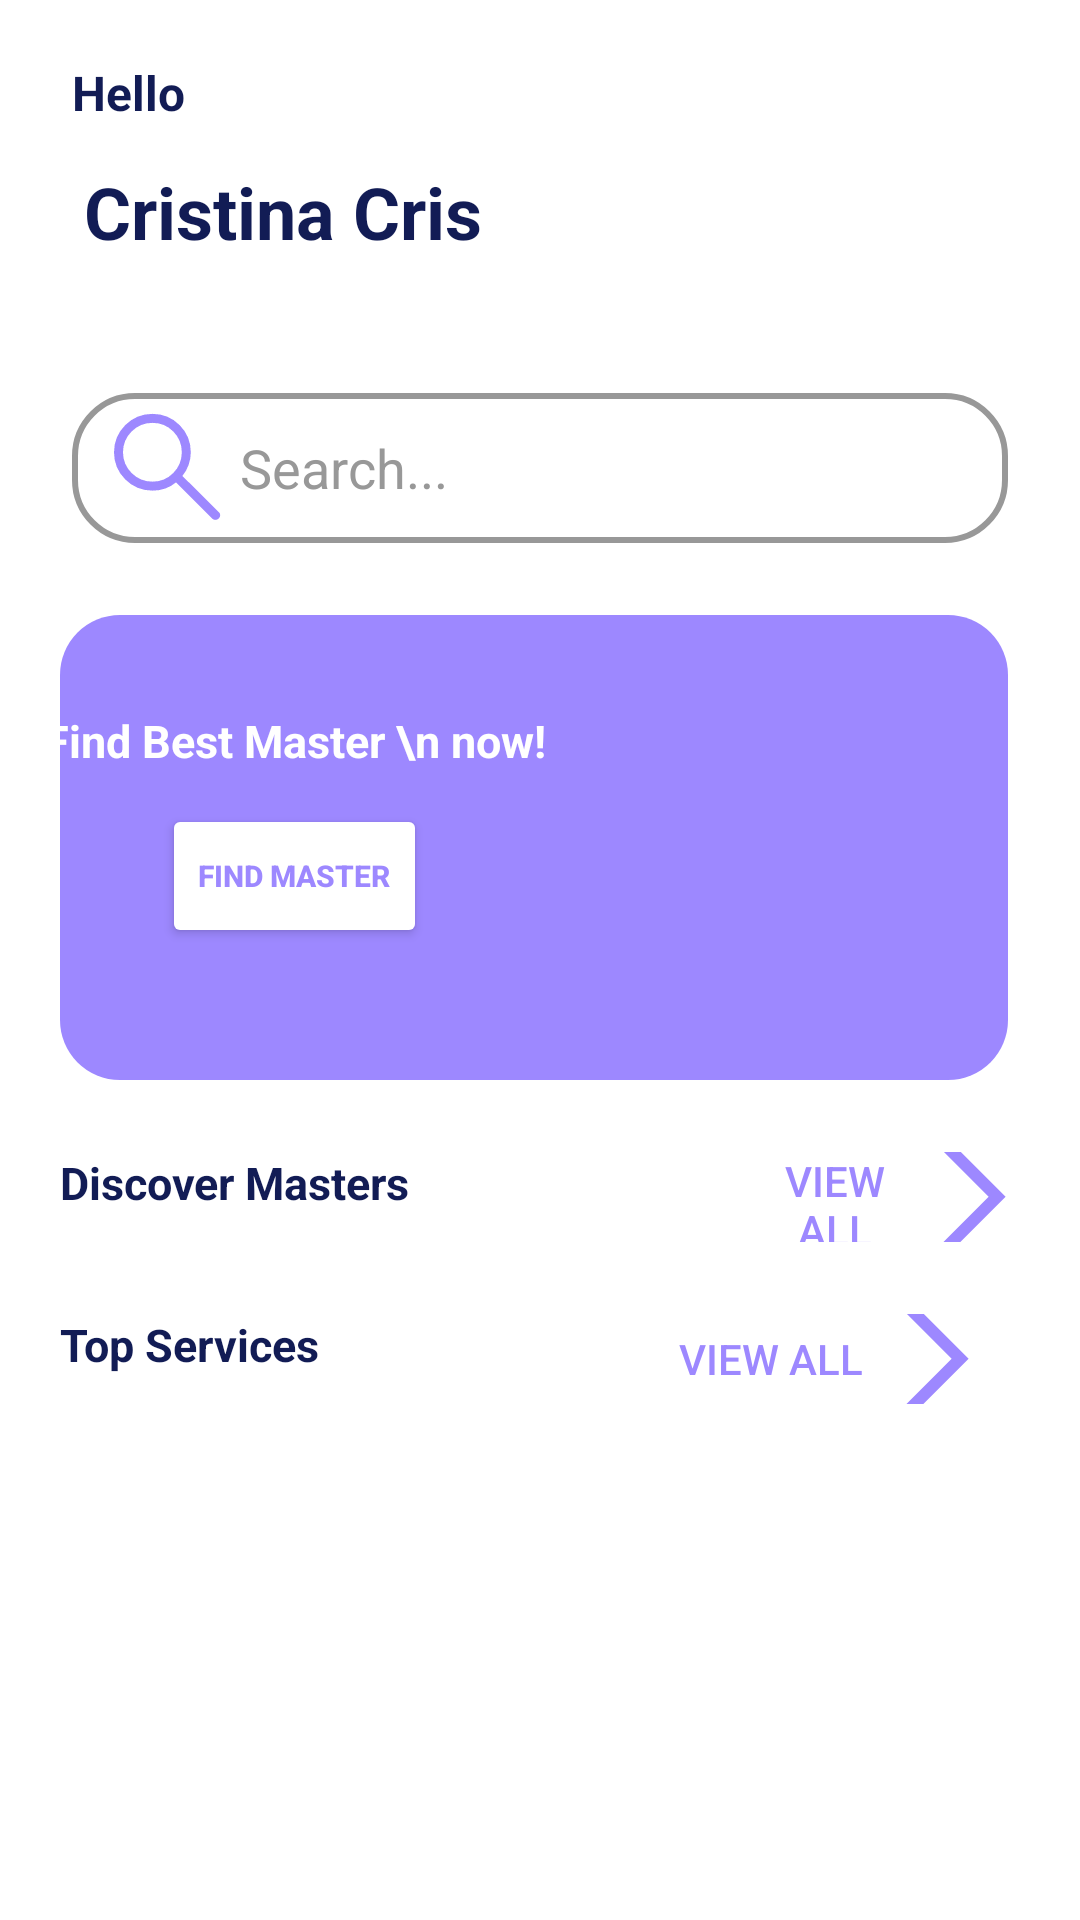

Android layout source for this screen:
<!-- AndroidManifest.xml: application theme Theme.BeautyNote -->
<!-- res/layout/fragment_home.xml -->
<?xml version="1.0" encoding="utf-8"?>
<FrameLayout xmlns:android="http://schemas.android.com/apk/res/android"
    xmlns:tools="http://schemas.android.com/tools"
    xmlns:app="http://schemas.android.com/apk/res-auto"
    android:layout_width="match_parent"
    android:layout_height="match_parent"
    tools:context=".HomeFragment">
    <ScrollView

        android:id="@+id/scrollView2"
        android:layout_width="match_parent"
        android:layout_height="wrap_content"
        app:layout_constraintStart_toStartOf="parent"
        app:layout_constraintTop_toTopOf="parent">


        <LinearLayout
            android:layout_width="match_parent"
            android:layout_height="wrap_content"
            android:orientation="vertical">

            <androidx.constraintlayout.widget.ConstraintLayout
                android:layout_width="match_parent"
                android:layout_height="107dp"
                app:layout_constraintBottom_toTopOf="@+id/textView2"
                app:layout_constraintTop_toTopOf="@+id/textView2">

                <ImageView
                    android:id="@+id/userAvatar"
                    android:layout_width="90dp"
                    android:layout_height="90dp"
                    android:layout_margin="20dp"
                    android:layout_marginTop="30dp"
                    android:layout_marginEnd="30dp"
                    android:src="@drawable/profile"
                    app:layout_constraintEnd_toEndOf="parent"
                    app:layout_constraintTop_toTopOf="parent" />

                <TextView
                    android:id="@+id/textView"
                    android:layout_width="wrap_content"
                    android:layout_height="wrap_content"
                    android:layout_marginStart="24dp"
                    android:text="Hello"
                    android:textColor="@color/dark_blue"
                    android:textSize="16sp"
                    android:textStyle="bold"
                    app:layout_constraintStart_toStartOf="parent"
                    app:layout_constraintTop_toTopOf="@id/userAvatar" />

                <TextView
                    android:id="@+id/textView2"
                    android:layout_width="wrap_content"
                    android:layout_height="wrap_content"
                    android:layout_marginStart="4dp"
                    android:text="Cristina Cris"
                    android:textColor="@color/dark_blue"
                    android:textSize="24sp"
                    android:textStyle="bold"
                    app:layout_constraintBottom_toBottomOf="parent"
                    app:layout_constraintStart_toStartOf="@id/textView"
                    app:layout_constraintTop_toBottomOf="@id/textView"
                    app:layout_constraintVertical_bias="0.384" />


            </androidx.constraintlayout.widget.ConstraintLayout>

            <EditText
                android:id="@+id/editText"
                android:layout_width="match_parent"
                android:layout_height="50dp"
                android:layout_margin="24dp"
                android:layout_weight="1"
                android:background="@drawable/edit_text_bg"
                android:drawableStart="@drawable/search"
                android:ems="10"
                android:hint="Search..."
                android:inputType="textPersonName"
                android:padding="8dp"
                android:textColorHint="@color/light_gray" />

            <androidx.constraintlayout.widget.ConstraintLayout
                android:layout_width="match_parent"
                android:layout_height="155dp"
                android:layout_marginStart="20dp"
                android:layout_marginEnd="24dp"
                android:background="@drawable/purple_bg_big">

                <ImageView
                    android:id="@+id/image_social"
                    android:layout_width="140dp"
                    android:layout_height="140dp"
                    android:layout_marginEnd="20dp"
                    android:src="@drawable/social"
                    app:layout_constraintBottom_toBottomOf="parent"
                    app:layout_constraintEnd_toEndOf="parent"
                    app:layout_constraintTop_toTopOf="parent"
                    app:layout_constraintVertical_bias="0.5" />

                <TextView
                    android:id="@+id/text_in_box"
                    android:layout_width="wrap_content"
                    android:layout_height="wrap_content"
                    android:layout_marginTop="24dp"
                    android:text="Find Best Master \n now!"
                    android:textColor="@color/white"
                    android:textSize="15sp"
                    android:textStyle="bold"
                    app:layout_constraintEnd_toStartOf="@+id/image_social"
                    app:layout_constraintStart_toStartOf="parent"
                    app:layout_constraintTop_toTopOf="@+id/image_social" />

                <Button
                    android:id="@+id/find_button"
                    android:layout_width="wrap_content"
                    android:layout_height="wrap_content"
                    android:backgroundTint="@color/white"
                    android:text="Find Master"
                    android:textColor="@color/purple"
                    android:textSize="10sp"
                    android:textStyle="bold"
                    app:layout_constraintBottom_toBottomOf="parent"
                    app:layout_constraintEnd_toEndOf="@id/text_in_box"
                    app:layout_constraintStart_toStartOf="@id/text_in_box"
                    app:layout_constraintTop_toBottomOf="@id/text_in_box"
                    app:layout_constraintVertical_bias=".2" />

            </androidx.constraintlayout.widget.ConstraintLayout>

            <LinearLayout
                android:layout_width="match_parent"
                android:layout_height="match_parent"
                android:layout_gravity=""
                android:layout_marginStart="12dp"
                android:layout_marginTop="24dp"
                android:layout_marginEnd="12dp"
                android:orientation="horizontal">

                <TextView
                    android:id="@+id/discover"
                    android:layout_width="wrap_content"
                    android:layout_height="wrap_content"
                    android:layout_marginStart="8dp"
                    android:text="Discover Masters"
                    android:textColor="@color/dark_blue"
                    android:textSize="15sp"
                    android:textStyle="bold" />

                <androidx.appcompat.widget.AppCompatButton
                    android:layout_width="wrap_content"
                    android:layout_height="30dp"
                    android:layout_gravity="end"
                    android:layout_marginStart="120dp"
                    android:background="@null"
                    android:drawableEnd="@drawable/next"
                    android:text="View all"
                    android:textColor="@color/purple" />


            </LinearLayout>

            <androidx.recyclerview.widget.RecyclerView
                android:id="@+id/avatar_list"
                android:layout_width="match_parent"
                android:layout_height="wrap_content"
                app:layout_constraintEnd_toEndOf="parent"
                app:layout_constraintHorizontal_bias="0.5"
                app:layout_constraintStart_toStartOf="parent" />

            <LinearLayout
                android:layout_width="match_parent"
                android:layout_height="match_parent"
                android:layout_gravity=""
                android:layout_marginStart="12dp"
                android:layout_marginTop="24dp"
                android:layout_marginEnd="12dp"
                android:orientation="horizontal">

                <TextView
                    android:id="@+id/top_service_text"
                    android:layout_width="wrap_content"
                    android:layout_height="wrap_content"
                    android:layout_marginStart="8dp"
                    android:text="Top Services"
                    android:textColor="@color/dark_blue"
                    android:textSize="15sp"
                    android:textStyle="bold" />

                <androidx.appcompat.widget.AppCompatButton
                    android:layout_width="wrap_content"
                    android:layout_height="30dp"
                    android:layout_gravity="end"
                    android:layout_marginStart="120dp"
                    android:background="@null"
                    android:drawableEnd="@drawable/next"
                    android:text="View all"
                    android:textColor="@color/purple"/>
            </LinearLayout>

            <androidx.recyclerview.widget.RecyclerView
                android:id="@+id/service_list"
                android:layout_width="match_parent"
                android:layout_height="wrap_content"
                app:layout_constraintEnd_toEndOf="parent"
                app:layout_constraintHorizontal_bias="0.5"
                app:layout_constraintStart_toStartOf="parent" />

        </LinearLayout>
    </ScrollView>

</FrameLayout>
<!-- resources referenced by this layout -->
<resources>
  <color name="dark_blue">#121C55</color>
  <color name="light_gray">#989898</color>
  <color name="purple">#9D88FF</color>
  <color name="white">#FFFFFFFF</color>
  <!-- drawable edit_text_bg (drawable) -->
  <?xml version="1.0" encoding="utf-8"?>
  <shape xmlns:android="http://schemas.android.com/apk/res/android">
  
      <corners android:radius="20dp"/>
      <stroke android:width="2dp"
          android:color="@color/light_gray"/>
  </shape>
  <!-- drawable next (drawable) -->
  <vector xmlns:android="http://schemas.android.com/apk/res/android"
      android:width="48dp"
      android:height="48dp"
      android:viewportWidth="960"
      android:viewportHeight="960">
    <path
        android:fillColor="@color/purple"
        android:pathData="m304,878 l-56,-57 343,-343 -343,-343 56,-57 400,400L304,878Z"/>
  </vector>
  <!-- drawable purple_bg_big (drawable) -->
  <?xml version="1.0" encoding="utf-8"?>
  <selector xmlns:android="http://schemas.android.com/apk/res/android">
      <item>
          <shape android:shape="rectangle">
              <solid android:color="@color/purple" />
              <corners android:radius="20dp"/>
          </shape>
      </item>
  </selector>
  <!-- drawable search (drawable) -->
  <vector xmlns:android="http://schemas.android.com/apk/res/android"
      android:width="48dp"
      android:height="48dp"
      android:viewportWidth="960"
      android:viewportHeight="960">
    <path
        android:fillColor="@color/purple"
        android:pathData="M774,817 L533,576q-30,26 -69.96,40.5T378,631q-108.16,0 -183.08,-75Q120,481 120,375t75,-181q75,-75 181.5,-75t181,75Q632,269 632,375.15 632,418 618,458q-14,40 -42,75l243,241q9,8.44 9,20.72t-9.91,22.19Q809,826 795.78,826q-13.22,0 -21.78,-9ZM377,571q81.25,0 138.13,-57.5T572,375q0,-81 -56.88,-138.5T377,179q-82.08,0 -139.54,57.5Q180,294 180,375t57.46,138.5Q294.92,571 377,571Z"/>
  </vector>
  <style name="Theme.BeautyNote" parent="Theme.MaterialComponents.DayNight.NoActionBar">
          
          <item name="colorPrimary">@color/purple</item>
          <item name="colorPrimaryVariant">@color/pink</item>
          <item name="colorOnPrimary">@color/white</item>
          
          <item name="colorSecondary">@color/yellow</item>
          <item name="colorSecondaryVariant">@color/gold_yellow</item>
          <item name="colorOnSecondary">@color/black</item>
          
          <item name="android:statusBarColor">@color/purple</item>
          
      </style>
  <color name="pink">#F065A7</color>
  <color name="yellow">#FFC642</color>
  <color name="gold_yellow">#FFB810</color>
  <color name="black">#FF000000</color>
</resources>
